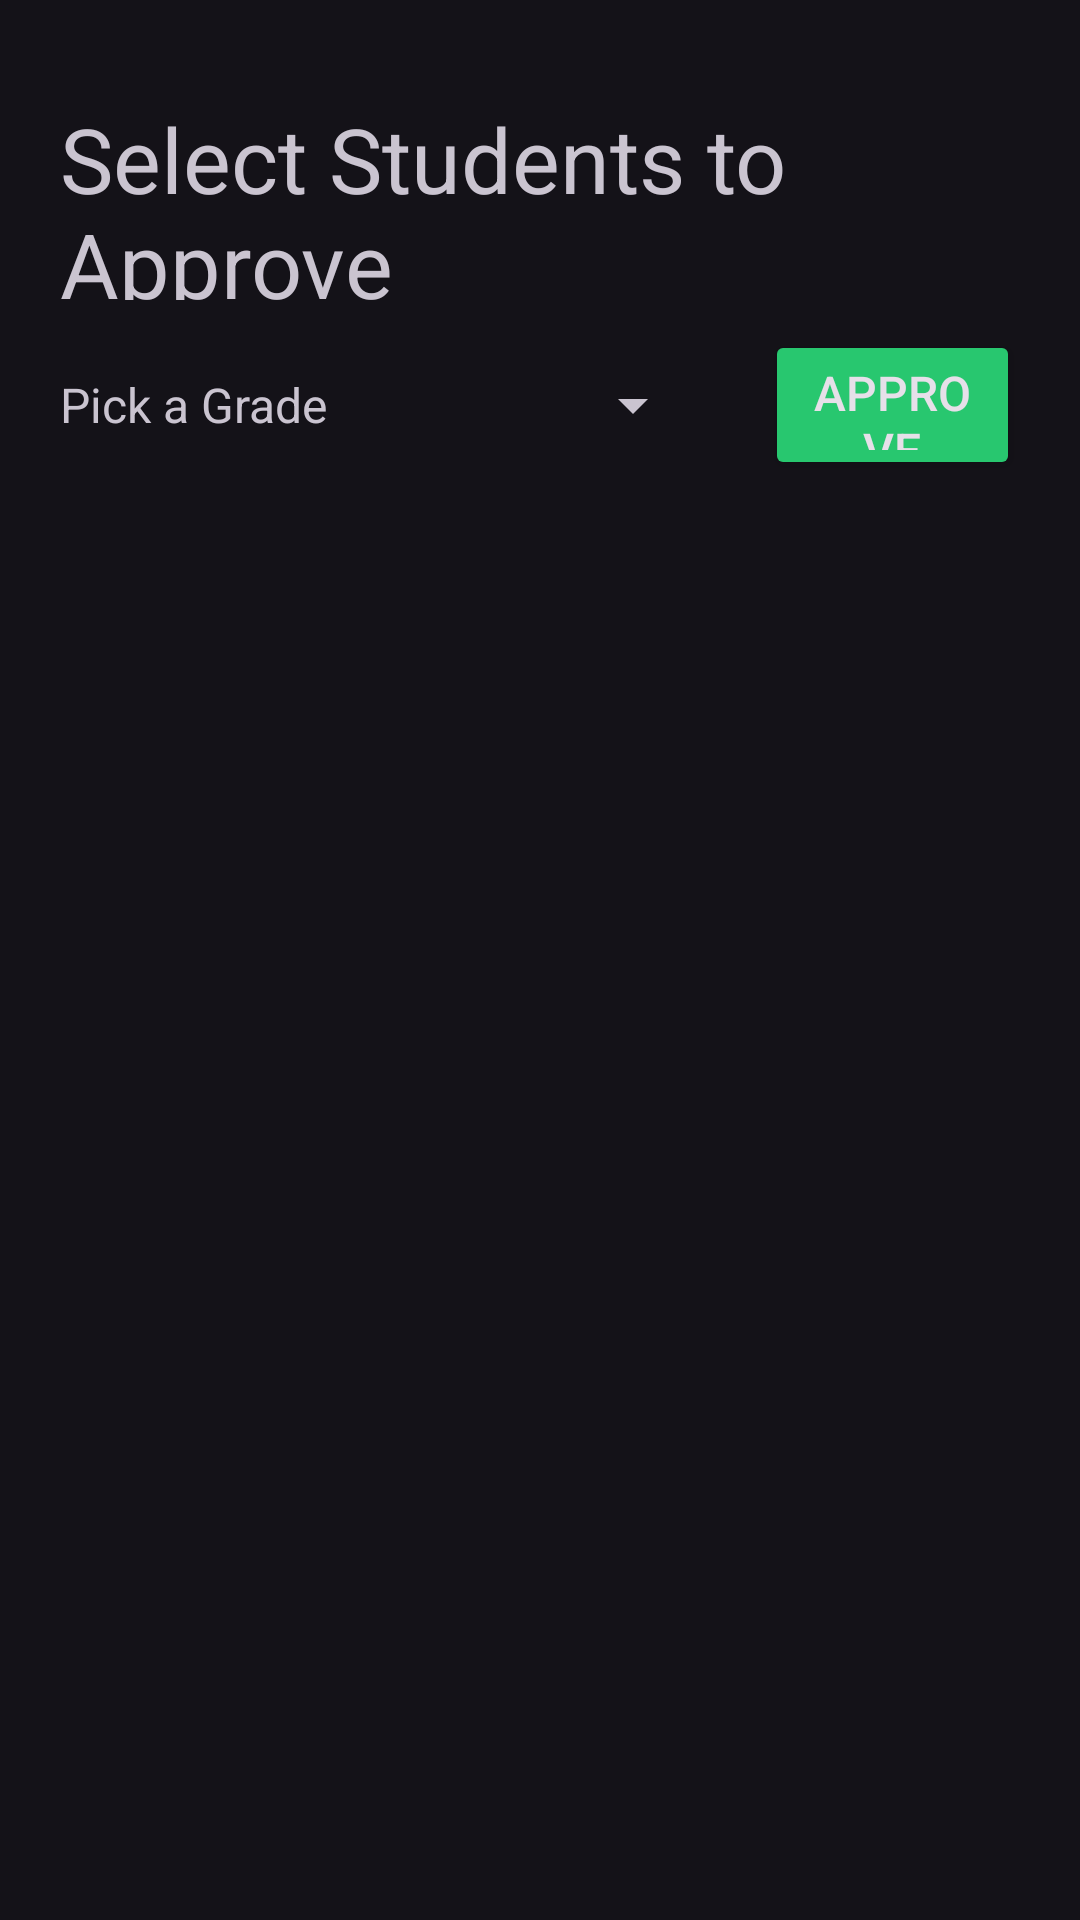

Android layout source for this screen:
<!-- AndroidManifest.xml: application theme Base.Theme.Innogeeks -->
<!-- res/layout/activity_approve_add_studnet.xml -->
<?xml version="1.0" encoding="utf-8"?>
<androidx.constraintlayout.widget.ConstraintLayout xmlns:android="http://schemas.android.com/apk/res/android"
    xmlns:app="http://schemas.android.com/apk/res-auto"
    xmlns:tools="http://schemas.android.com/tools"
    android:layout_width="match_parent"
    android:layout_height="match_parent"
    android:padding="10dp"
    tools:context=".AddApproveStudentActivityAdmin">

    <LinearLayout
        android:id="@+id/linearLayout1"
        android:layout_width="match_parent"
        android:layout_height="70dp"

        android:layout_marginStart="10dp"
        android:layout_marginTop="20dp"
        android:layout_marginEnd="10dp"
        android:orientation="horizontal"
        app:layout_constraintEnd_toEndOf="parent"
        app:layout_constraintStart_toStartOf="parent"
        app:layout_constraintTop_toTopOf="parent">

        <TextView
            android:id="@+id/textView"
            android:layout_width="match_parent"
            android:layout_height="81dp"
            android:gravity="center_vertical"
            android:text="Select Students to Approve"
            android:textSize="30sp" />

    </LinearLayout>

    <LinearLayout
        android:id="@+id/linearLayout2"
        android:layout_width="match_parent"
        android:layout_height="50dp"
        android:layout_marginStart="10dp"
        android:layout_marginTop="10dp"
        android:layout_marginEnd="10dp"
        android:orientation="horizontal"
        app:layout_constraintEnd_toEndOf="parent"
        app:layout_constraintStart_toStartOf="parent"
        app:layout_constraintTop_toBottomOf="@id/linearLayout1">

        <TextView
            android:id="@+id/label_grade"
            android:layout_width="100dp"
            android:layout_height="match_parent"
            android:layout_marginStart="0dp"
            android:layout_marginTop="0dp"
            android:gravity="center_vertical"
            android:text="Pick a Grade"
            android:textSize="16sp" />

        <Spinner
            android:id="@+id/spinner_grade"
            android:layout_width="120dp"
            android:layout_height="match_parent"
            android:layout_below="@id/label_grade"
            android:layout_weight="1"
            android:layout_gravity="center_vertical"
            android:layout_marginStart="0dp"
            android:layout_marginTop="0dp"
            android:layout_marginEnd="0dp" />

        <Button
            android:id="@+id/btnRemove"
            android:layout_width="90dp"
            android:layout_height="match_parent"
            android:layout_gravity="center_vertical"
            android:layout_marginLeft="20dp"
            android:layout_weight="1"
            android:backgroundTint="@color/lightGreen"
            android:onClick="remove"
            android:text="Approve"
            android:textSize="16sp" />

    </LinearLayout>

    <androidx.recyclerview.widget.RecyclerView
        android:id="@+id/listView"
        android:layout_width="0dp"
        android:layout_height="0dp"
        android:layout_marginTop="20dp"
        android:layout_marginBottom="20dp"
        app:layout_constraintBottom_toBottomOf="parent"
        app:layout_constraintEnd_toEndOf="parent"
        app:layout_constraintHorizontal_bias="0.4"
        app:layout_constraintStart_toStartOf="parent"
        app:layout_constraintTop_toBottomOf="@+id/linearLayout2"
        app:layout_constraintVertical_bias="0.556"
        tools:ignore="MissingConstraints" />
</androidx.constraintlayout.widget.ConstraintLayout>
<!-- resources referenced by this layout -->
<resources>
  <color name="lightGreen">#28C76F</color>
  <style name="Base.Theme.Innogeeks" parent="Theme.Material3.Dark.NoActionBar">
          
          
          <item name="android:statusBarColor">#0FFFFF00</item>
      </style>
</resources>
